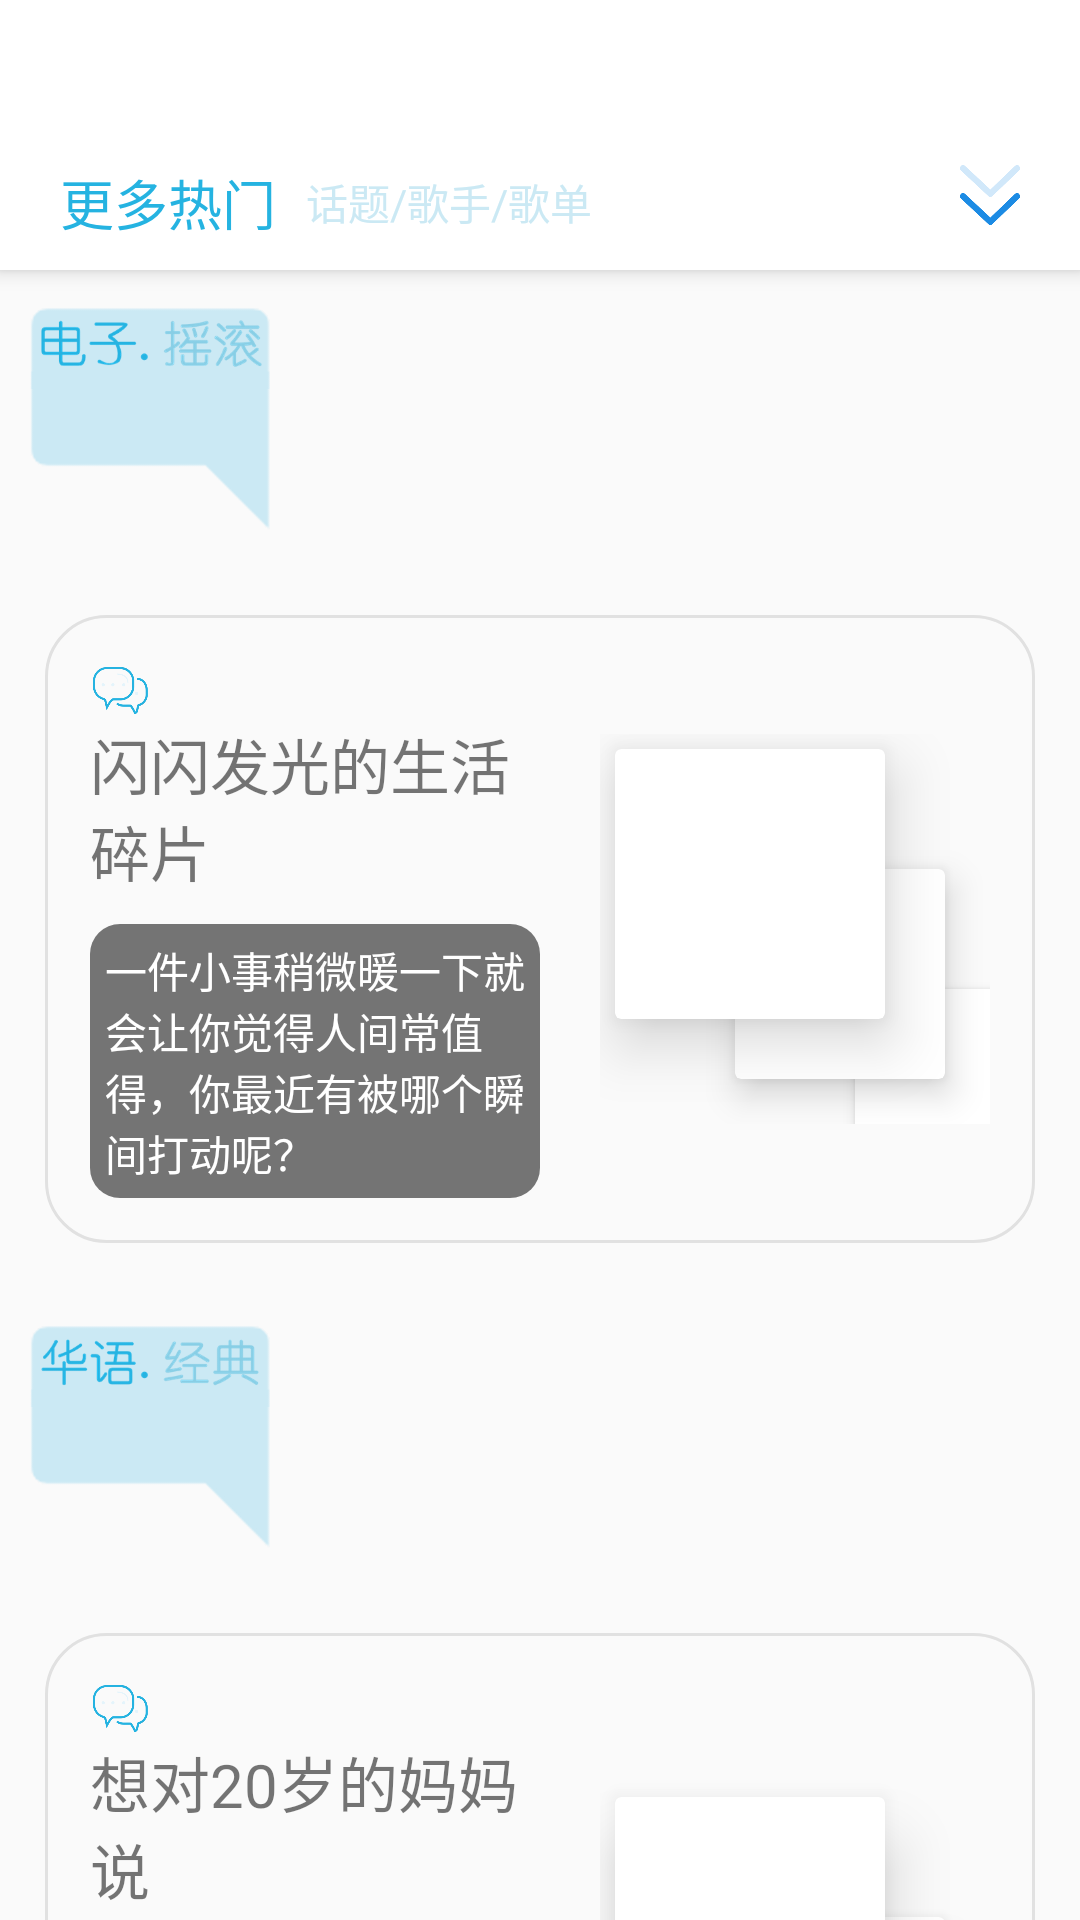

Layout XML and referenced resources for this Android screen:
<!-- AndroidManifest.xml: application theme Theme.NetDepression -->
<!-- res/layout/classify_fragment.xml -->
<?xml version="1.0" encoding="utf-8"?>
<androidx.coordinatorlayout.widget.CoordinatorLayout
    xmlns:app="http://schemas.android.com/apk/res-auto"
    xmlns:android="http://schemas.android.com/apk/res/android"
    android:layout_width="match_parent"
    android:layout_height="match_parent">

    <com.google.android.material.appbar.AppBarLayout
        android:layout_width="match_parent"
        android:layout_height="wrap_content">

        <androidx.appcompat.widget.Toolbar
            android:id="@+id/toolbar"
            android:layout_width="match_parent"
            android:layout_height="50dp"
            android:background="?attr/colorPrimary"
            android:theme="@style/ThemeOverlay.AppCompat.Light"
            app:popupTheme="@style/ThemeOverlay.AppCompat.Light"
            app:layout_scrollFlags="scroll|enterAlways|snap"/>



        <RelativeLayout
            android:layout_width="match_parent"
            android:layout_height="wrap_content"
            android:layout_marginLeft="20dp"
            android:layout_marginRight="20dp"
            android:layout_marginBottom="5dp"
            app:layout_scrollFlags="scroll|enterAlways|snap">

            <TextView
                android:textSize="18sp"
                android:layout_width="wrap_content"
                android:layout_height="wrap_content"
                android:text="更多热门"
                android:textColor="@color/can_click"
                android:id="@+id/ss"
                android:layout_centerVertical="true" />

            <TextView
                android:layout_width="wrap_content"
                android:layout_height="wrap_content"
                android:text="话题/歌手/歌单"
                android:textColor="@color/can_not_click"
                android:layout_toRightOf="@id/ss"
                android:layout_marginLeft="10dp"
                android:layout_centerVertical="true"/>

            <ImageView
                android:layout_width="20dp"
                android:layout_height="30dp"
                android:src="@drawable/m"
                android:layout_alignParentEnd="true"
                android:layout_alignParentRight="true"
                android:layout_marginBottom="5dp"/>



        </RelativeLayout>

    </com.google.android.material.appbar.AppBarLayout>


    <androidx.core.widget.NestedScrollView
        android:layout_width="match_parent"
        android:layout_height="match_parent"
        app:layout_behavior="com.google.android.material.appbar.AppBarLayout$ScrollingViewBehavior">

        <LinearLayout
            android:layout_width="match_parent"
            android:layout_height="wrap_content"
            android:orientation="vertical">




        <include layout="@layout/classify_card1"/>
        <include layout="@layout/classify_topic1"/>
        <include layout="@layout/classify_card2"/>
        <include layout="@layout/classify_topic2"/>




    </LinearLayout>

  </androidx.core.widget.NestedScrollView>


</androidx.coordinatorlayout.widget.CoordinatorLayout>
<!-- res/layout/classify_card1.xml (included above) -->
<?xml version="1.0" encoding="utf-8"?>
<LinearLayout xmlns:android="http://schemas.android.com/apk/res/android"
    android:layout_width="match_parent"
    android:layout_height="wrap_content"
    android:orientation="horizontal"
    android:layout_margin="10dp">

    <ImageView
        android:layout_width="80dp"
        android:layout_height="80dp"
        android:src="@drawable/cato1"/>

        <LinearLayout
            android:layout_width="match_parent"
            android:layout_height="wrap_content"
            android:layout_marginLeft="3dp"
            android:layout_marginTop="2dp"
            android:background="@drawable/card_frame"
            android:orientation="vertical"
            android:id="@+id/rock_layout"/>

</LinearLayout>
<!-- res/layout/classify_topic1.xml (included above) -->
<?xml version="1.0" encoding="utf-8"?>
<RelativeLayout
    xmlns:android="http://schemas.android.com/apk/res/android"
    xmlns:app="http://schemas.android.com/apk/res-auto"
    android:layout_width="match_parent"
    android:layout_height="wrap_content"
    android:background="@drawable/topic_frame"
    android:padding="15dp"
    android:layout_margin="15dp"
    android:orientation="horizontal"
    android:id="@+id/topic1">



    <LinearLayout
        android:layout_width="match_parent"
        android:layout_height="wrap_content"
        android:orientation="vertical"
        android:layout_centerVertical="true"
        android:layout_toLeftOf="@+id/imgs"
        android:layout_marginRight="20dp">


        <ImageView
            android:layout_width="20dp"
            android:layout_height="20dp"
            android:src="@drawable/topic"/>

        <TextView
            android:id="@+id/topic_title"
            android:layout_width="match_parent"
            android:layout_height="wrap_content"
            android:text="@string/topic_title1"
            android:textSize="20sp"/>


        <TextView
            android:textColor="@color/white"
            android:padding="5dp"
            android:id="@+id/topic_text"
            android:layout_marginTop="10dp"
            android:layout_width="match_parent"
            android:layout_height="wrap_content"
            android:textSize="14sp"
            android:text="@string/topic_text1"
            android:background="@drawable/times_frame"/>


    </LinearLayout>


    <FrameLayout
        android:layout_width="130dp"
        android:layout_height="130dp"
        android:layout_gravity="end"
        android:layout_alignParentEnd="true"
        android:layout_alignParentRight="true"
        android:id="@+id/imgs"
        android:layout_centerVertical="true">


        <androidx.cardview.widget.CardView
            android:layout_width="90dp"
            android:layout_height="90dp"
            android:layout_marginLeft="5dp"
            app:cardElevation="12dp"
            android:layout_marginTop="5dp">

            <ImageView
                android:scaleType="centerCrop"
                android:id="@+id/img1"
                android:layout_width="match_parent"
                android:layout_height="match_parent" />

        </androidx.cardview.widget.CardView>


        <androidx.cardview.widget.CardView

            android:layout_width="70dp"
            android:layout_height="70dp"
            android:layout_marginLeft="45dp"
            app:cardElevation="7dp"
            android:layout_marginTop="45dp">

            <ImageView
                android:scaleType="centerCrop"
                android:id="@+id/img2"
                android:layout_width="match_parent"
                android:layout_height="match_parent" />

        </androidx.cardview.widget.CardView>


        <androidx.cardview.widget.CardView
            android:layout_width="50dp"
            android:layout_height="50dp"
            android:layout_marginLeft="85dp"
            app:cardElevation="3dp"
            android:layout_marginTop="85dp">

            <ImageView
                android:scaleType="centerCrop"
                android:id="@+id/img3"
                android:layout_width="match_parent"
                android:layout_height="match_parent" />

        </androidx.cardview.widget.CardView>



    </FrameLayout>


</RelativeLayout>
<!-- res/layout/classify_card2.xml (included above) -->
<?xml version="1.0" encoding="utf-8"?>
<LinearLayout xmlns:android="http://schemas.android.com/apk/res/android"
    android:layout_width="match_parent"
    android:layout_height="match_parent"
    android:orientation="horizontal"
    android:layout_margin="10sp">

    <ImageView
        android:layout_width="80dp"
        android:layout_height="80dp"
        android:src="@drawable/cato2"/>

    <LinearLayout
        android:layout_width="match_parent"
        android:layout_height="wrap_content"
        android:layout_marginLeft="3dp"
        android:layout_marginTop="2dp"
        android:orientation="vertical"
        android:id="@+id/chi_layout"/>


</LinearLayout>
<!-- res/layout/classify_topic2.xml (included above) -->
<?xml version="1.0" encoding="utf-8"?>
<RelativeLayout
    xmlns:android="http://schemas.android.com/apk/res/android"
    xmlns:app="http://schemas.android.com/apk/res-auto"
    android:layout_width="match_parent"
    android:layout_height="wrap_content"
    android:background="@drawable/topic_frame"
    android:padding="15dp"
    android:layout_margin="15dp"
    android:orientation="horizontal"
    android:id="@+id/topic2">



    <LinearLayout
        android:layout_width="match_parent"
        android:layout_height="wrap_content"
        android:orientation="vertical"
        android:layout_centerVertical="true"
        android:layout_toLeftOf="@+id/imgs"
        android:layout_marginRight="20dp">


        <ImageView
            android:layout_width="20dp"
            android:layout_height="20dp"
            android:src="@drawable/topic"/>

        <TextView
            android:id="@+id/topic_title"
            android:layout_width="match_parent"
            android:layout_height="wrap_content"
            android:text="@string/topic_title2"
            android:textSize="20sp"/>


        <TextView
            android:textColor="@color/white"
            android:padding="5dp"
            android:id="@+id/topic_text"
            android:layout_marginTop="10dp"
            android:layout_width="match_parent"
            android:layout_height="wrap_content"
            android:textSize="14sp"
            android:text="@string/topic_text2"
            android:background="@drawable/times_frame"/>


    </LinearLayout>


    <FrameLayout
        android:layout_width="130dp"
        android:layout_height="130dp"
        android:layout_gravity="end"
        android:layout_alignParentEnd="true"
        android:layout_alignParentRight="true"
        android:id="@+id/imgs"
        android:layout_centerVertical="true">


        <androidx.cardview.widget.CardView
            android:layout_width="90dp"
            android:layout_height="90dp"
            android:layout_marginLeft="5dp"
            app:cardElevation="12dp"
            android:layout_marginTop="5dp">

            <ImageView
                android:scaleType="centerCrop"
                android:id="@+id/img1"
                android:layout_width="match_parent"
                android:layout_height="match_parent" />

        </androidx.cardview.widget.CardView>


        <androidx.cardview.widget.CardView

            android:layout_width="70dp"
            android:layout_height="70dp"
            android:layout_marginLeft="45dp"
            app:cardElevation="7dp"
            android:layout_marginTop="45dp">

            <ImageView
                android:scaleType="centerCrop"
                android:id="@+id/img2"
                android:layout_width="match_parent"
                android:layout_height="match_parent" />

        </androidx.cardview.widget.CardView>


        <androidx.cardview.widget.CardView
            android:layout_width="50dp"
            android:layout_height="50dp"
            android:layout_marginLeft="85dp"
            app:cardElevation="3dp"
            android:layout_marginTop="85dp">

            <ImageView
                android:scaleType="centerCrop"
                android:id="@+id/img3"
                android:layout_width="match_parent"
                android:layout_height="match_parent" />

        </androidx.cardview.widget.CardView>



    </FrameLayout>


</RelativeLayout>
<!-- resources referenced by this layout -->
<resources>
  <color name="can_click">#25B3E1</color>
  <color name="can_not_click">#CBE9F4</color>
  <color name="white">#FFFFFFFF</color>
  <!-- drawable card_frame (drawable) -->
  <?xml version="1.0" encoding="utf-8"?>
  <shape xmlns:android="http://schemas.android.com/apk/res/android"
      android:shape="rectangle"
      android:useLevel="false">
  
  
      <corners
          android:radius="25dp"/>
  
      
      <solid android:color="#B3FFFFFF" />
  
  </shape>
  <!-- drawable cato1: png bitmap (drawable, 18544 bytes) -->
  <!-- drawable cato2: png bitmap (drawable, 16727 bytes) -->
  <!-- drawable m: png bitmap (drawable, 6889 bytes) -->
  <!-- drawable times_frame (drawable) -->
  <?xml version="1.0" encoding="utf-8"?>
  <shape xmlns:android="http://schemas.android.com/apk/res/android"
      android:shape="rectangle"
      android:useLevel="false">
  
  
      <corners
          android:radius="10dp"/>
  
      
      <solid android:color="#8000" />
  
  </shape>
  <!-- drawable topic: png bitmap (drawable, 8495 bytes) -->
  <!-- drawable topic_frame (drawable) -->
  <?xml version="1.0" encoding="utf-8"?>
  <shape xmlns:android="http://schemas.android.com/apk/res/android"
      android:shape="rectangle"
      android:useLevel="false">
  
  
      <corners
          android:radius="20dp"/>
  
      <stroke
          android:width="1dp"
          android:color="#1A000000"/>
  
  </shape>
  <string name="topic_text1">一件小事稍微暖一下就会让你觉得人间常值得，你最近有被哪个瞬间打动呢？</string>
  <string name="topic_text2">春节档《你好，李焕英》让许多人哭湿口罩，那么你看完有什么悄悄话，想对20岁的妈妈说呢？</string>
  <string name="topic_title1">闪闪发光的生活碎片</string>
  <string name="topic_title2">想对20岁的妈妈说</string>
  <style name="Theme.NetDepression" parent="Theme.MaterialComponents.Light.NoActionBar.Bridge">
          
          <item name="colorPrimary">@color/white</item>
          <item name="colorPrimaryVariant">@color/white</item>
          <item name="colorOnPrimary">@color/white</item>
          
          <item name="colorSecondary">@color/teal_200</item>
          <item name="colorSecondaryVariant">@color/teal_700</item>
          <item name="colorOnSecondary">@color/black</item>
          
          <item name="android:statusBarColor" tools:targetApi="l">?attr/colorPrimaryVariant</item>
          
      </style>
  <color name="teal_200">#FF03DAC5</color>
  <color name="teal_700">#FF018786</color>
  <color name="black">#FF000000</color>
</resources>
